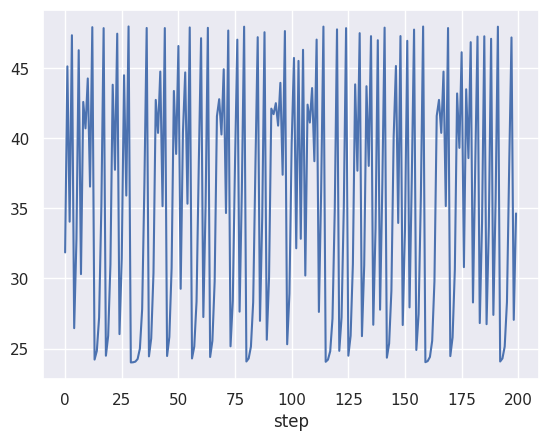
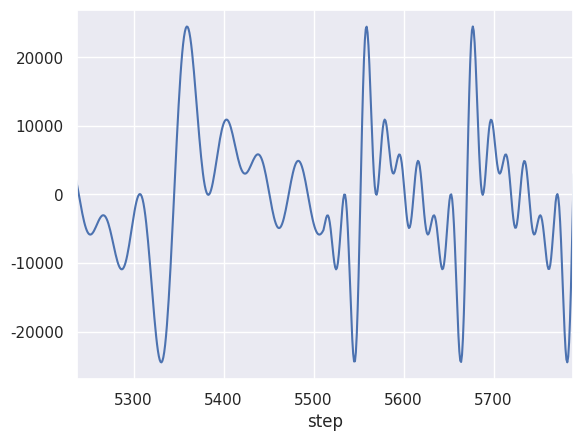
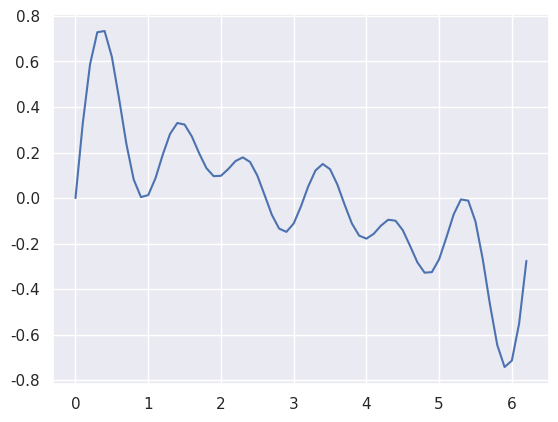

These charts were generated, in order, by the following Python code:
import numpy as np
from scipy.io import wavfile

import matplotlib.pyplot as plt
import seaborn as sns
sns.set()


def main():
    rate = 44100
    BPM = 240
    seconds = 30 / BPM

    def musical_scale(n):
        return 27.500 * 2 ** (n / 12)

    def make_phases(frequency, seconds, rate=rate, bias=0):
        phases = np.cumsum(
            2.0 * np.pi * frequency / rate * np.ones(int(rate * seconds)))
        phases += bias
        return phases

    def make_wave(phase):
        freq = [1, 2, 3, 4, 5, 6]
        amp = [1, 0.6, 0.4, 0.8, 0.6, 0.75]
        amp = np.array(amp) / sum(amp)
        wave = np.zeros(len(phase))
        for A, f in zip(amp, freq):
            wave += A * np.sin(f * phase)
        # wave = np.sin(phase)
        return wave

    # melody = np.array([np.random.randint(88) for _ in range(100)])
    # melody = np.array([np.random.randint(24) for _ in range(100)]) + 12 * 2
    # melody = np.arange(88)
    melody = []
    x = 0.09
    for _ in range(200):
        x = 4 * x * (1 - x)
        melody.append(x)
    melody = np.array(melody) * 24 + 12 * 2
    freq = musical_scale(melody)

    phases_list = []
    bias = 0
    for f in freq:
        phases = make_phases(f, seconds, bias=bias)
        phases_list.append(phases)
        bias = phases[-1]
    phases = np.concatenate(phases_list)
    wave = make_wave(phases)

    # format data to int16
    wave = (wave * float(2 ** 15 - 1)).astype(np.int16)

    # save to wav file
    wavfile.write(filename='result.wav', rate=rate, data=wave)

    # plot melody
    fig = plt.figure()
    ax = fig.add_subplot(1, 1, 1)
    ax.plot(melody)
    ax.set_xlabel('step')
    # ax.set_ylabel('frequency [Hz]')
    fig.savefig('melody.png')

    # plot wave
    fig = plt.figure()
    ax = fig.add_subplot(1, 1, 1)
    plt.plot(wave)
    ax.set_xlabel('step')
    plt.xlim(rate * seconds * 0.95, rate * seconds * 1.05)
    fig.savefig('wave.png')

    # plot sample wave
    fig = plt.figure()
    ax = fig.add_subplot(1, 1, 1)
    sample_phases = np.arange(0, 2 * np.pi, 0.1)
    sample_wave = make_wave(sample_phases)
    ax.plot(sample_phases, sample_wave)
    fig.savefig('sample_wave.png')


if __name__ == '__main__':
    main()
